Run: headless pygame with SDL's dummy video driver; simulated clock (each Clock.tick advances the game by its frame time, no real sleeping); random seed 0; keys injected as events and as key.get_pressed() state; no mouse input.
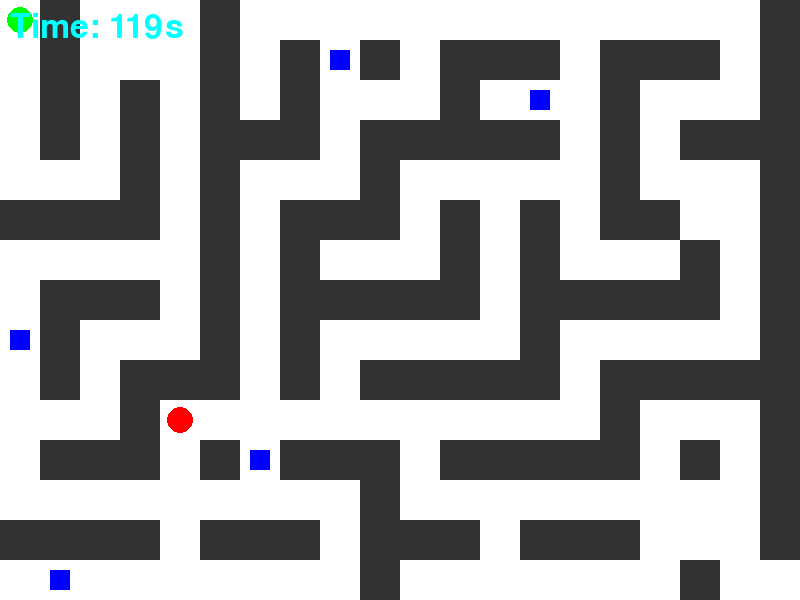
Frame 1 of 4 · flips 1–60 · no input
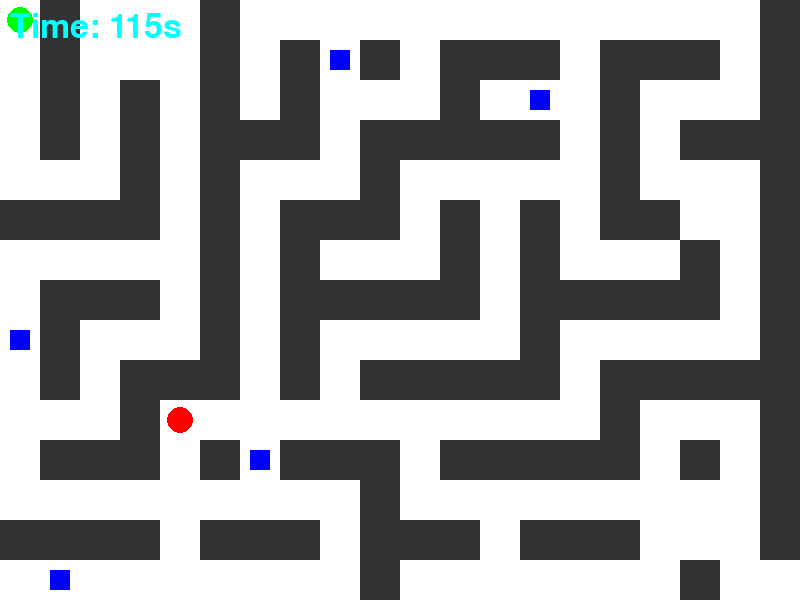
Frame 2 of 4 · flips 61–180 · tapped SPACE, RETURN · held RIGHT (→), D
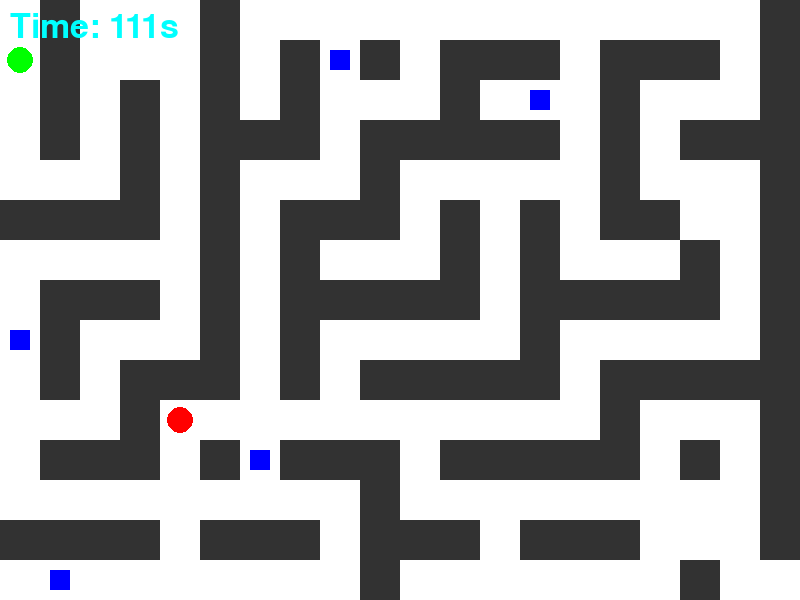
Frame 3 of 4 · flips 181–300 · held DOWN (↓), S
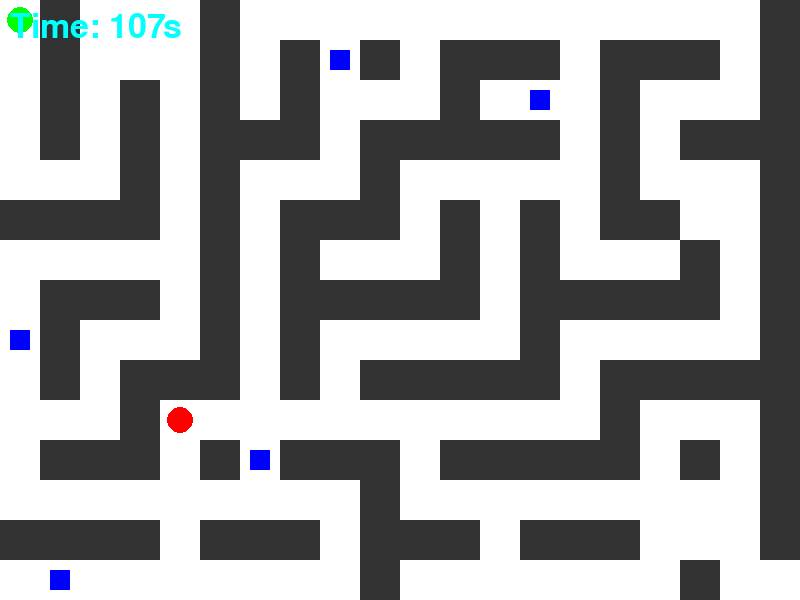
Frame 4 of 4 · flips 301–420 · held LEFT (←), A, UP (↑), W

The pygame program that drew these frames:

import pygame
import random

# Inizializza Pygame
pygame.init()

# Imposta dimensioni della finestra
WIDTH, HEIGHT = 800, 600
TILE_SIZE = 40
ROWS = HEIGHT // TILE_SIZE
COLS = WIDTH // TILE_SIZE

screen = pygame.display.set_mode((WIDTH, HEIGHT))
pygame.display.set_caption("Labirinto di Bamazon con ISING")

# Colori
BLACK = (0, 0, 0)
WHITE = (255, 255, 255)
CYAN = (0, 255, 255)
GRAY = (150, 150, 150)
GREEN = (0, 255, 0)
RED = (255, 0, 0)
BLUE = (0, 0, 255)
DARK_GRAY = (50, 50, 50)

# Font
pygame.font.init()
font = pygame.font.Font(None, 50)

# Timer
timer = 120  # 120 secondi
start_ticks = pygame.time.get_ticks()

# Laura
laura_pos = [0, 0]

# ISING
ising_pos = [COLS - 2, ROWS - 2]  # Posizione iniziale di ISING
ising_speed = 1  # ISING si muove ogni frame

# Punti di interesse (codici logistici)
num_codici = 5
codici = []

# Funzione per generare un labirinto complesso con DFS e vicoli ciechi
def generate_labirinto(rows, cols):
    grid = [[1 for _ in range(cols)] for _ in range(rows)]
    stack = [(0, 0)]
    visited = set(stack)

    while stack:
        x, y = stack[-1]
        grid[y][x] = 0
        neighbors = []

        for dx, dy in [(-2, 0), (2, 0), (0, -2), (0, 2)]:
            nx, ny = x + dx, y + dy
            if 0 <= nx < cols and 0 <= ny < rows and (nx, ny) not in visited:
                neighbors.append((nx, ny))

        if neighbors:
            nx, ny = random.choice(neighbors)
            visited.add((nx, ny))
            stack.append((nx, ny))
            grid[(y + ny) // 2][(x + nx) // 2] = 0
        else:
            stack.pop()

    # Aggiunge vicoli ciechi
    for _ in range(rows * cols // 10):
        cx, cy = random.randint(1, cols - 2), random.randint(1, rows - 2)
        if grid[cy][cx] == 1:
            grid[cy][cx] = 0

    return grid

# Genera il labirinto
labirinto = generate_labirinto(ROWS, COLS)
labirinto[ROWS - 1][COLS - 1] = 0  # Assicura che l'uscita sia accessibile

# Posiziona i codici
while len(codici) < num_codici:
    x, y = random.randint(0, COLS - 1), random.randint(0, ROWS - 1)
    if labirinto[y][x] == 0 and (x, y) not in codici and (x, y) != (0, 0) and (x, y) != (COLS - 1, ROWS - 1):
        codici.append((x, y))

# Funzione per disegnare il labirinto
def draw_labirinto():
    for row in range(ROWS):
        for col in range(COLS):
            if labirinto[row][col] == 1:
                pygame.draw.rect(screen, DARK_GRAY, (col * TILE_SIZE, row * TILE_SIZE, TILE_SIZE, TILE_SIZE))
            else:
                pygame.draw.rect(screen, WHITE, (col * TILE_SIZE, row * TILE_SIZE, TILE_SIZE, TILE_SIZE))
    for c in codici:
        pygame.draw.rect(screen, BLUE, (c[0] * TILE_SIZE + 10, c[1] * TILE_SIZE + 10, 20, 20))  # Pacchi

# Funzione per disegnare Laura
def draw_laura():
    pygame.draw.circle(screen, GREEN, (laura_pos[0] * TILE_SIZE + TILE_SIZE // 2, laura_pos[1] * TILE_SIZE + TILE_SIZE // 2), TILE_SIZE // 3)

# Funzione per disegnare ISING
def draw_ising():
    pygame.draw.circle(screen, RED, (ising_pos[0] * TILE_SIZE + TILE_SIZE // 2, ising_pos[1] * TILE_SIZE + TILE_SIZE // 2), TILE_SIZE // 3)

# Funzione per verificare il movimento
def can_move(x, y):
    return 0 <= x < COLS and 0 <= y < ROWS and labirinto[y][x] == 0

# Movimento di ISING
def move_ising():
    global ising_pos
    dx, dy = 0, 0
    if laura_pos[0] > ising_pos[0]:
        dx = 1
    elif laura_pos[0] < ising_pos[0]:
        dx = -1
    if laura_pos[1] > ising_pos[1]:
        dy = 1
    elif laura_pos[1] < ising_pos[1]:
        dy = -1

    # Priorità al movimento orizzontale
    if can_move(ising_pos[0] + dx, ising_pos[1]):
        ising_pos[0] += dx
    elif can_move(ising_pos[0], ising_pos[1] + dy):
        ising_pos[1] += dy

# Ciclo principale
running = True
clock = pygame.time.Clock()

while running:
    screen.fill(BLACK)

    # Timer
    seconds = timer - (pygame.time.get_ticks() - start_ticks) // 1000
    if seconds <= 0:
        print("Tempo scaduto! Game over!")
        running = False

    # Gestione eventi
    for event in pygame.event.get():
        if event.type == pygame.QUIT:
            running = False
        elif event.type == pygame.KEYDOWN:
            new_x, new_y = laura_pos[0], laura_pos[1]
            if event.key == pygame.K_LEFT:
                new_x -= 1
            elif event.key == pygame.K_RIGHT:
                new_x += 1
            elif event.key == pygame.K_UP:
                new_y -= 1
            elif event.key == pygame.K_DOWN:
                new_y += 1
            if can_move(new_x, new_y):
                laura_pos = [new_x, new_y]

    # Movimento di ISING
    move_ising()

    # Controlla se Laura interagisce con un codice
    for c in codici:
        if laura_pos == list(c):
            codici.remove(c)

    # Controlla vittoria
    if not codici and laura_pos == [COLS - 1, ROWS - 1]:
        print("Hai trovato l'uscita! VITTORIA!")
        running = False

    # Controlla collisione con ISING
    if laura_pos == ising_pos:
        print("Sei stato catturato da ISING! Game over!")
        running = False

    # Disegna tutto
    draw_labirinto()
    draw_laura()
    draw_ising()
    timer_text = font.render(f"Time: {seconds}s", True, CYAN)
    screen.blit(timer_text, (10, 10))

    pygame.display.flip()
    clock.tick(30)

pygame.quit()
